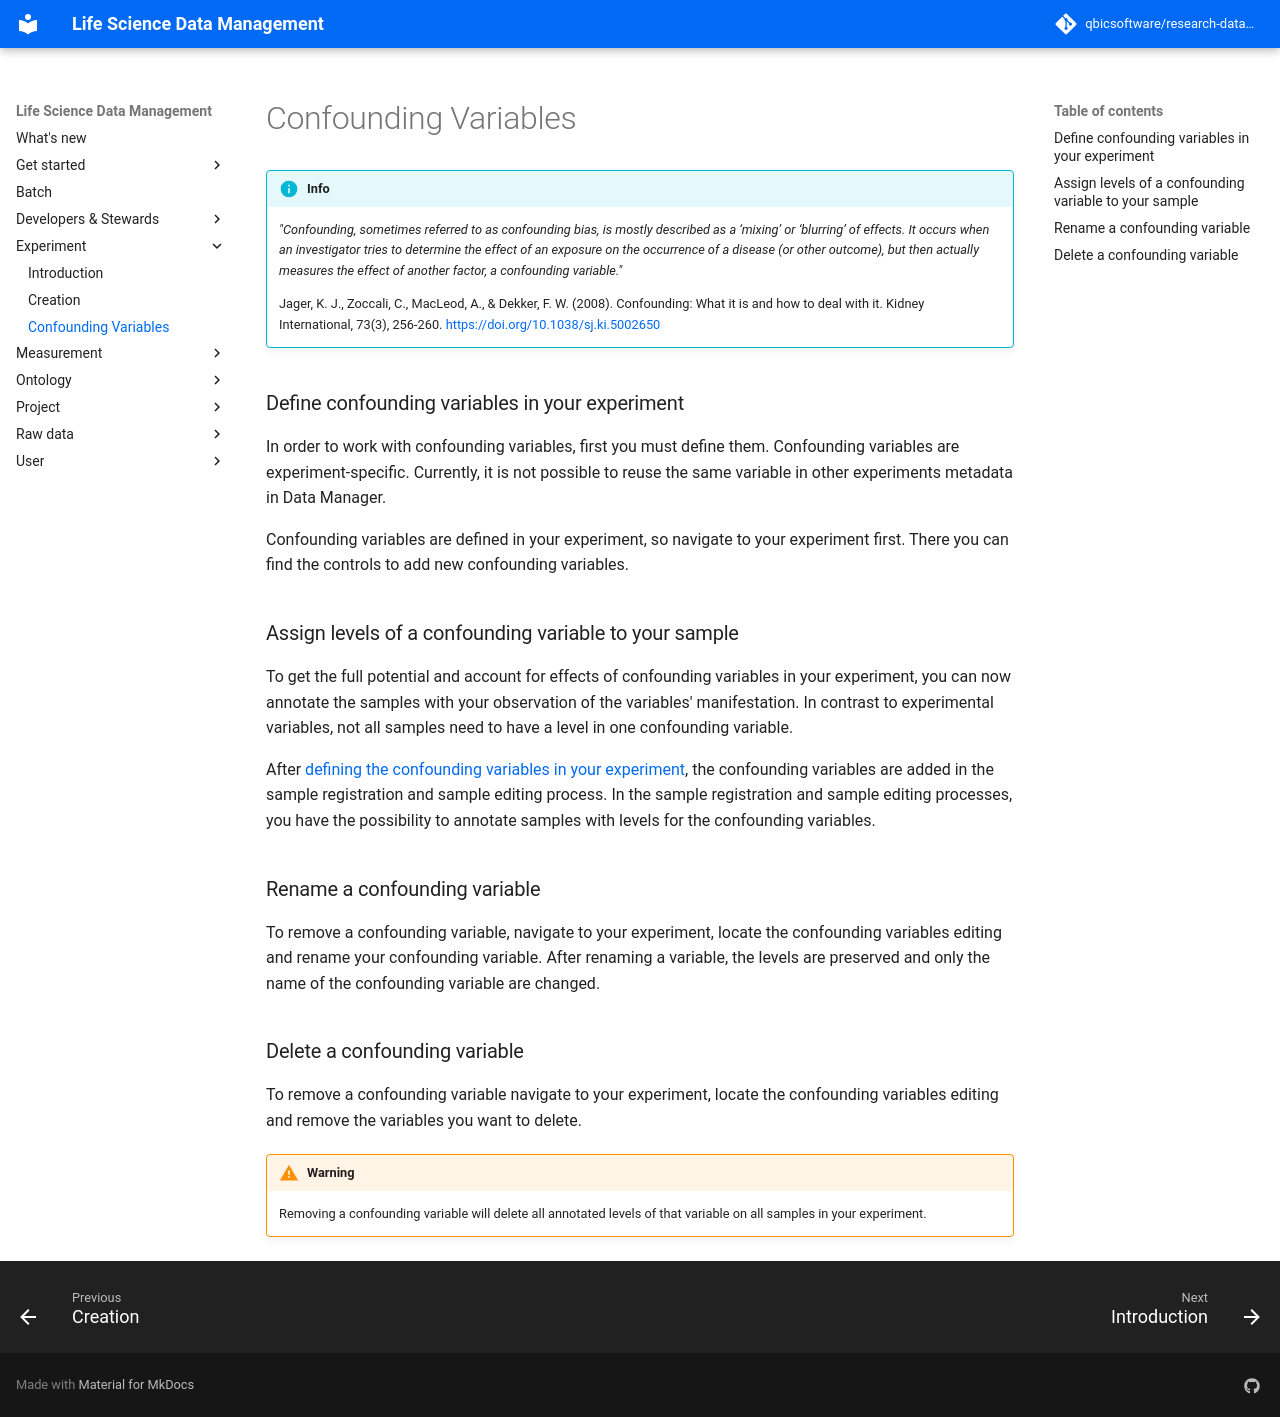

repository: qbicsoftware/research-data-management · page: 2025-09-22/experiment/confounding-variables/index.html · generator: mkdocs

# Confounding Variables

!!!info
    _"Confounding, sometimes referred to as confounding bias, is mostly described as a ‘mixing’ or 
    ‘blurring’ of effects. It occurs when an investigator tries to determine the effect of an 
    exposure on the occurrence of a disease (or other outcome), but then actually measures the effect 
    of another factor, a confounding variable."_
    
    Jager, K. J., Zoccali, C., MacLeod, A., & Dekker, F. W. (2008). Confounding: What it is and how to deal with it. Kidney International, 73(3), 256-260. [https://doi.org/10.1038/sj.ki.5002650](https://doi.org/10.1038/sj.ki.5002650)

### Define confounding variables in your experiment

In order to work with confounding variables, first you must define them.
Confounding variables are experiment-specific. Currently, it is not possible to reuse the same 
variable in other experiments metadata in Data Manager.

Confounding variables are defined in your experiment, so navigate to your experiment first.
There you can find the controls to add new confounding variables.

### Assign levels of a confounding variable to your sample

To get the full potential and account for effects of confounding variables in your experiment, you 
can now annotate the samples with your observation of the variables' manifestation.
In contrast to experimental variables, not all samples need to have a level in one confounding variable.

After [defining the confounding variables in your experiment](#define-confounding-variables-in-your-experiment), 
the confounding variables are added in the sample registration and sample editing process. 
In the sample registration and sample editing processes, you have the possibility to annotate 
samples with levels for the confounding variables.

### Rename a confounding variable

To remove a confounding variable, navigate to your experiment, locate the confounding variables editing and rename your confounding variable.
After renaming a variable, the levels are preserved and only the name of the confounding variable are changed.

### Delete a confounding variable

To remove a confounding variable navigate to your experiment, locate the confounding variables editing and remove the variables you want to delete.

!!!warning
    Removing a confounding variable will delete all annotated levels of that variable on all samples in your experiment.
